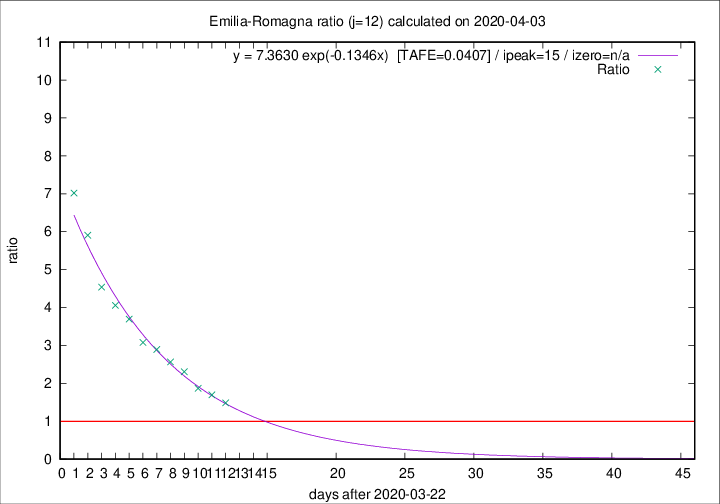

Values plotted in this chart, from the file beside it:
2020-04-03, 91, 1902, 1086, 731, 1.4856
2020-04-02, 79, 1811, 1096, 645, 1.699
2020-04-01, 88, 1732, 1092, 584, 1.87
2020-03-31, 106, 1644, 1113, 483, 2.304
2020-03-30, 95, 1538, 1080, 421, 2.565
2020-03-29, 99, 1443, 1050, 363, 2.893
2020-03-28, 77, 1344, 998, 324, 3.08
2020-03-27, 93, 1267, 983, 266, 3.696
2020-03-26, 97, 1174, 933, 230, 4.056
2020-03-25, 92, 1077, 876, 193, 4.539
2020-03-24, 93, 985, 839, 142, 5.909
2020-03-23, 76, 892, 779, 111, 7.018
